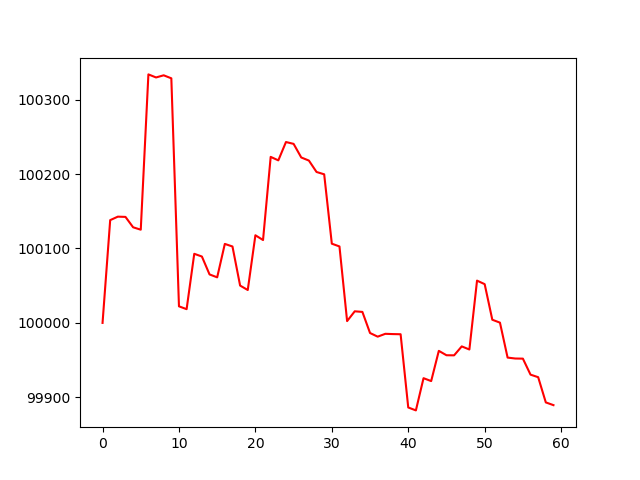

Source data for this figure (header and first rows):
, 0
0, 100000
1, 100138
2, 100143
3, 100142
4, 100129
5, 100125
6, 100334
7, 100330
8, 100333
9, 100329
10, 100022
11, 100018
12, 100093
13, 100089
14, 100065
15, 100061
16, 100106
17, 100103
18, 100050
19, 100044
20, 100118
21, 100111
22, 100223
23, 100218
24, 100243
25, 100241
26, 100222
27, 100218
28, 100203
29, 100200
30, 100106
31, 100103
32, 100002
33, 100016
34, 100015
35, 99986
36, 99982
37, 99985
38, 99985
39, 99985
40, 99886
41, 99882
42, 99926
43, 99922
44, 99962
45, 99957
46, 99956
47, 99968
48, 99964
49, 100057
50, 100052
51, 100004
52, 100000
53, 99953
54, 99952
55, 99952
56, 99930
57, 99927
58, 99893
59, 99889
